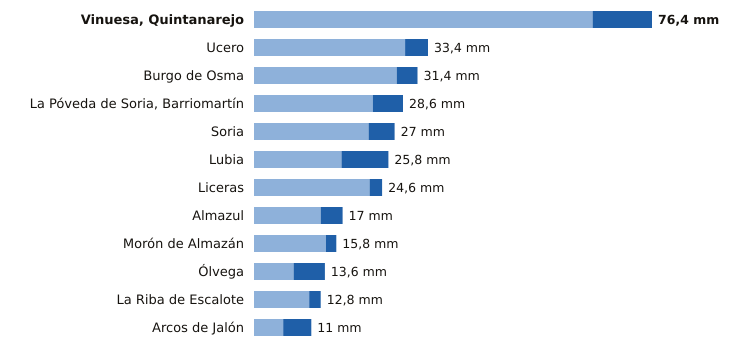

The table this chart was drawn from, first rows:
estacion, provincia, indicativo, mm_6_dias_anteriores, mm_hoy, mm_7_dias, horas_de_hoy
Vinuesa, Quintanarejo, Soria, 2005Y, 65.0, 11.4, 76.4, 19
Ucero, Soria, 2084Y, 29.0, 4.4, 33.4, 19
Burgo de Osma, Soria, 2092, 27.4, 4.0, 31.4, 18
La Póveda de Soria, Barriomartín, Soria, 2017Y, 22.8, 5.8, 28.6, 16
Soria, Soria, 2030, 22.0, 5.0, 27.0, 20
Lubia, Soria, 2044B, 16.8, 9.0, 25.8, 20
Liceras, Soria, 2096B, 22.2, 2.4, 24.6, 19
Almazul, Soria, 9352A, 12.8, 4.2, 17.0, 18
Morón de Almazán, Soria, 2048A, 13.8, 2.0, 15.8, 19
Ólvega, Soria, 2296A, 7.6, 6.0, 13.6, 19
La Riba de Escalote, Soria, 2059B, 10.6, 2.2, 12.8, 19
Arcos de Jalón, Soria, 9344C, 5.6, 5.4, 11.0, 17
